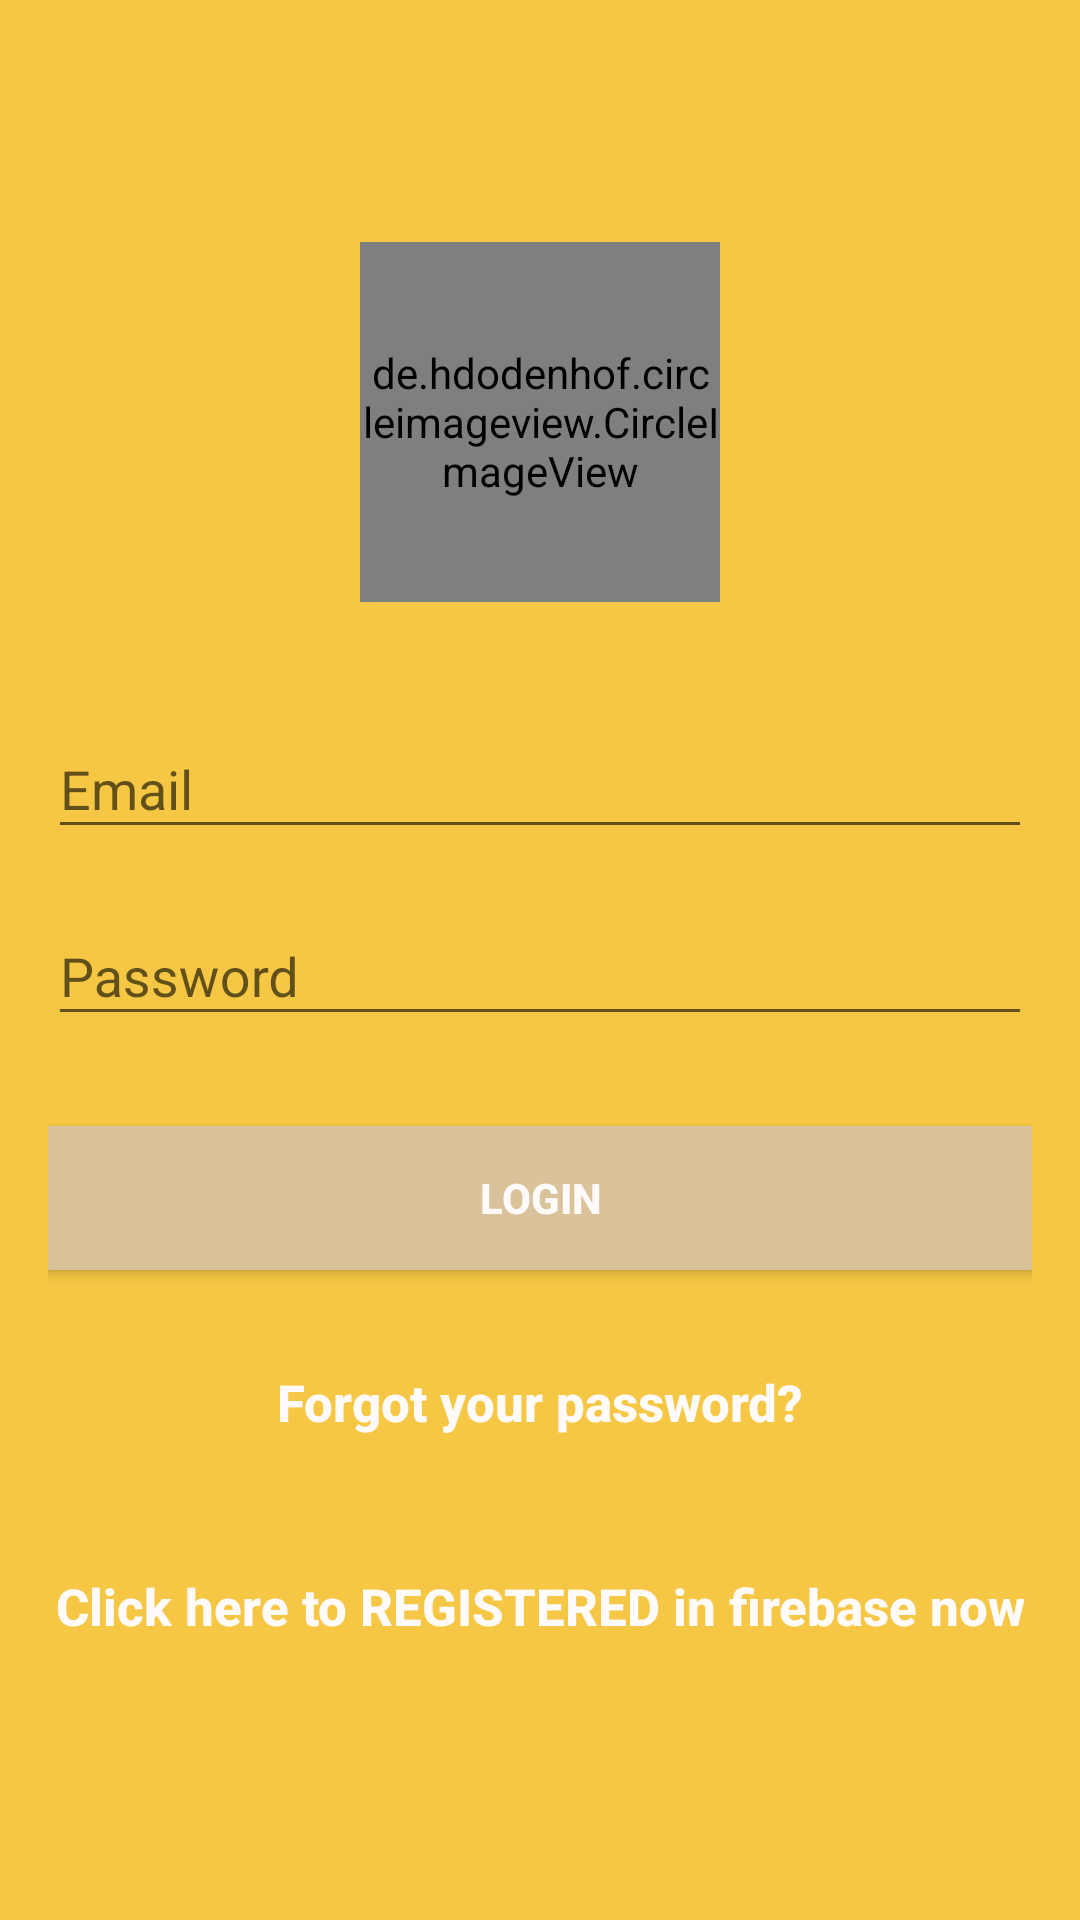

Write the Android layout XML for this screen, with the resource values it uses.
<!-- AndroidManifest.xml: application theme AppTheme -->
<!-- res/layout/activity_login.xml -->
<?xml version="1.0" encoding="utf-8"?>
<androidx.coordinatorlayout.widget.CoordinatorLayout xmlns:android="http://schemas.android.com/apk/res/android"
    xmlns:tools="http://schemas.android.com/tools"
    android:layout_width="match_parent"
    android:layout_height="match_parent"
    android:fitsSystemWindows="true"
    tools:context=".LoginActivity">

    <LinearLayout
        android:layout_width="match_parent"
        android:layout_height="match_parent"
        android:background="@color/colorPrimary"
        android:gravity="center"
        android:orientation="vertical"
        android:padding="@dimen/activity_horizontal_margin">

        <de.hdodenhof.circleimageview.CircleImageView
            android:layout_width="@dimen/logo_login"
            android:layout_height="@dimen/logo_login"
            android:layout_gravity="center_horizontal"
            android:layout_marginBottom="30dp"
            android:src="@drawable/screen" />

        <com.google.android.material.textfield.TextInputLayout
            android:layout_width="match_parent"
            android:layout_height="wrap_content">

            <EditText
                android:id="@+id/email"
                android:layout_width="match_parent"
                android:layout_height="wrap_content"
                android:layout_marginBottom="10dp"
                android:hint="@string/hint_email"
                android:inputType="textEmailAddress"
                android:textColor="@color/colorText"
                android:textColorHint="@android:color/white" />
        </com.google.android.material.textfield.TextInputLayout>

        <com.google.android.material.textfield.TextInputLayout
            android:layout_width="match_parent"
            android:layout_height="wrap_content">

            <EditText
                android:id="@+id/password"
                android:layout_width="fill_parent"
                android:layout_height="wrap_content"
                android:layout_marginBottom="10dp"
                android:hint="@string/hint_password"
                android:inputType="textPassword"
                android:textColor="@color/colorText"
                android:textColorHint="@android:color/white" />
        </com.google.android.material.textfield.TextInputLayout>

        <Button
            android:id="@+id/btn_login"
            android:layout_width="fill_parent"
            android:layout_height="wrap_content"
            android:layout_marginTop="20dip"
            android:background="@color/colorPrimaryDark"
            android:text="@string/btn_login"
            android:textColor="@color/colorButton"
            android:textStyle="bold" />

        <Button
            android:id="@+id/btn_reset_password"
            android:layout_width="fill_parent"
            android:layout_height="wrap_content"
            android:layout_marginTop="20dip"
            android:background="@null"
            android:text="@string/btn_forgot_password"
            android:textAllCaps="false"
            android:textColor="@color/colorButton"
            android:textSize="17dp"
            android:textStyle="bold" />


        <Button
            android:id="@+id/btn_signup"
            android:layout_width="fill_parent"
            android:layout_height="wrap_content"
            android:layout_marginTop="20dip"
            android:background="@null"
            android:text="@string/btn_link_to_register"
            android:textAllCaps="false"
            android:textColor="@color/colorButton"
            android:textSize="17dp"
            android:textStyle="bold" />
    </LinearLayout>

    <ProgressBar
        android:id="@+id/progressBar"
        android:layout_width="30dp"
        android:layout_height="30dp"
        android:layout_gravity="center|bottom"
        android:layout_marginBottom="20dp"
        android:visibility="gone" />
</androidx.coordinatorlayout.widget.CoordinatorLayout>
<!-- resources referenced by this layout -->
<resources>
  <color name="colorButton">#FFFBFB</color>
  <color name="colorPrimary">#F6C744</color>
  <color name="colorPrimaryDark">#DAC39B</color>
  <color name="colorText">#6B6D68</color>
  <dimen name="activity_horizontal_margin">16dp</dimen>
  <dimen name="logo_login">120dp</dimen>
  <string name="btn_forgot_password">Forgot your password?</string>
  <string name="btn_link_to_register"> Click here to REGISTERED in firebase now </string>
  <string name="btn_login">LOGIN</string>
  <string name="hint_email">Email</string>
  <string name="hint_password">Password</string>
  <style name="AppTheme" parent="Theme.AppCompat.Light.NoActionBar">
          
          <item name="colorPrimary">@color/colorPrimary</item>
          <item name="colorPrimaryDark">@color/colorPrimaryDark</item>
          <item name="colorAccent">@color/colorAccent</item>
      </style>
  <color name="colorAccent">#30A2B0</color>
</resources>
